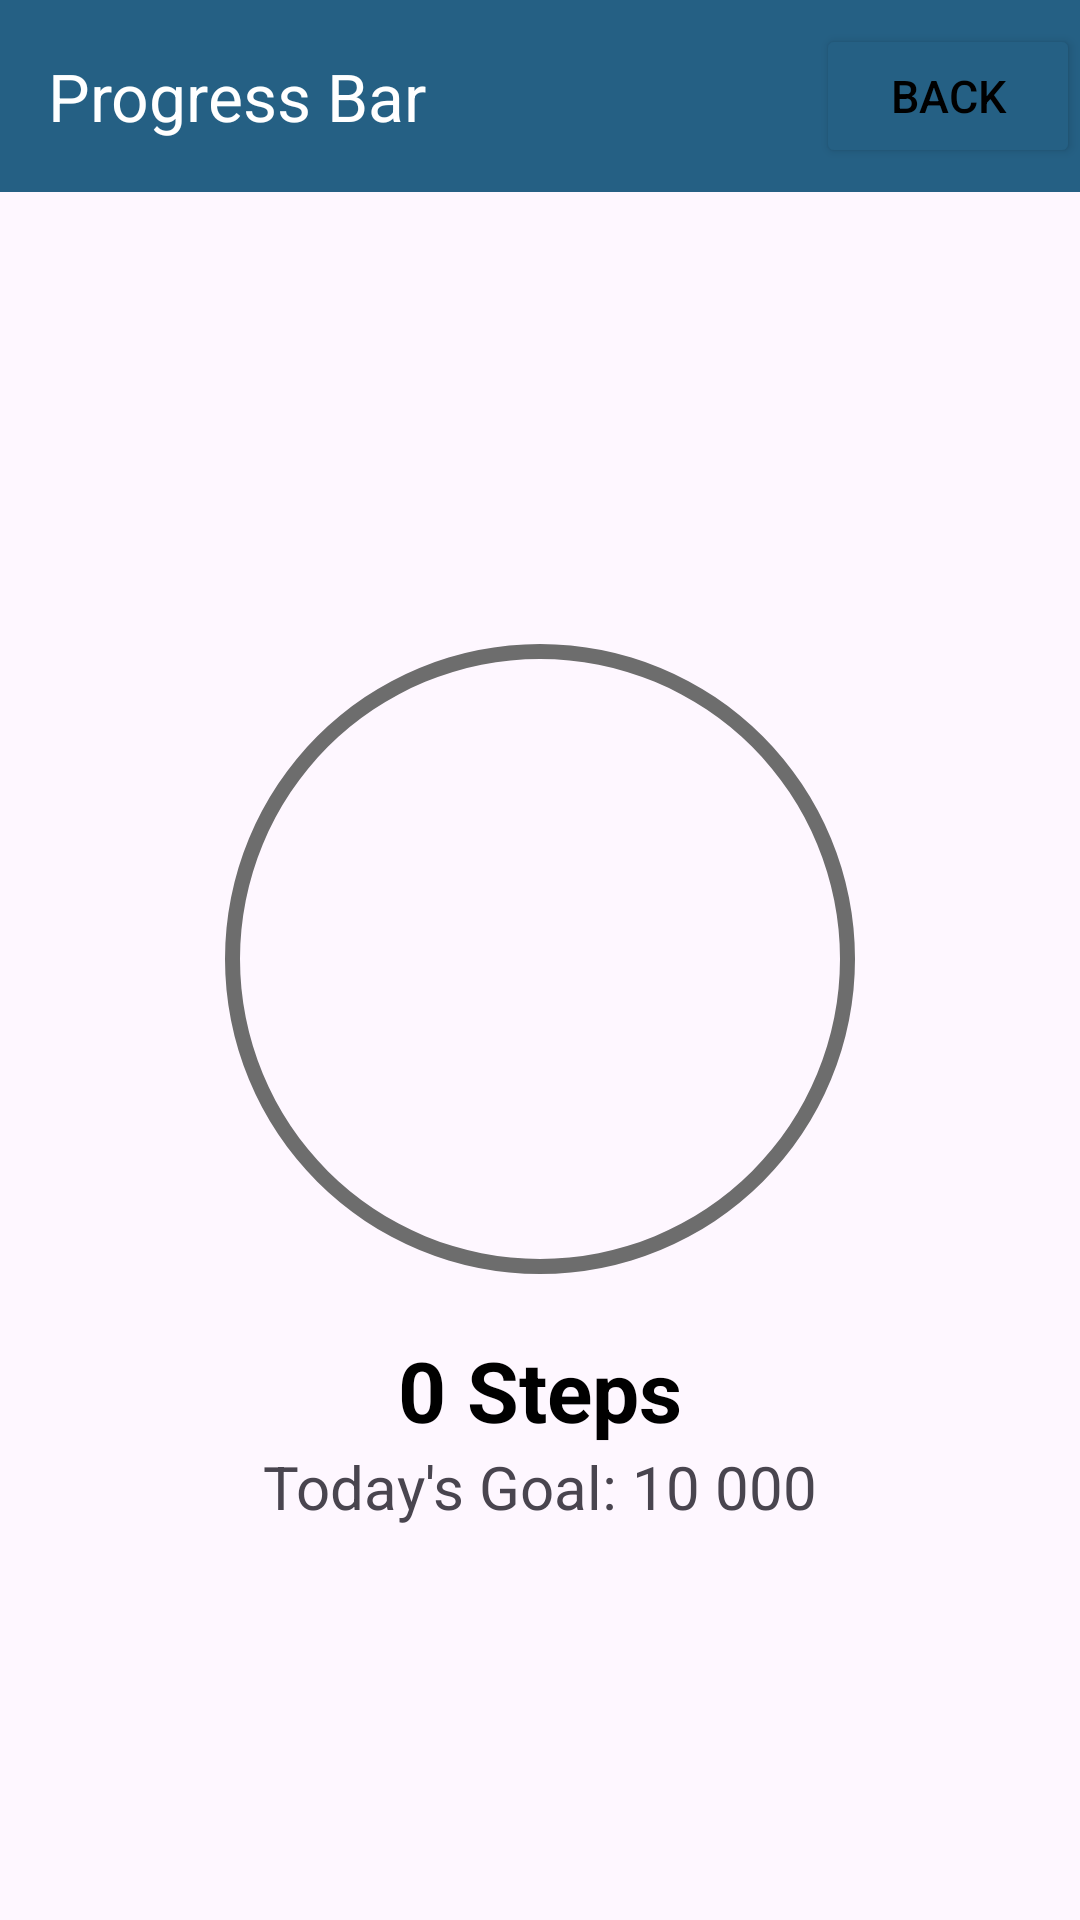

The Android layout XML behind this screen, and the referenced resources:
<!-- AndroidManifest.xml: application theme Theme.Tester -->
<!-- res/layout/activity_progress_bar.xml -->
<?xml version="1.0" encoding="utf-8"?>
<LinearLayout xmlns:android="http://schemas.android.com/apk/res/android"
    xmlns:app="http://schemas.android.com/apk/res-auto"
    xmlns:tools="http://schemas.android.com/tools"
    android:id="@+id/main"
    android:orientation="vertical"
    android:layout_width="match_parent"
    android:layout_height="match_parent"
    tools:context=".ProgressBar">

    <androidx.appcompat.widget.Toolbar
        android:id="@+id/toolbar"
        android:layout_width="match_parent"
        android:layout_height="wrap_content"
        android:background="#256084"
        app:title="Progress Bar"
        app:titleTextColor="@color/white">

        <Button
            android:id="@+id/progBack"
            android:layout_width="wrap_content"
            android:layout_height="wrap_content"
            android:layout_gravity="right"
            android:backgroundTint="#256084"
            android:textSize="15dp"
            android:textColor="@color/black"
            android:text="Back"/>

    </androidx.appcompat.widget.Toolbar>

    <LinearLayout
        android:layout_width="match_parent"
        android:layout_height="match_parent"
        android:orientation="vertical"
        android:gravity="center">

        <ProgressBar
            android:id="@+id/progressBar"
            style="?android:attr/progressBarStyleHorizontal"
            android:layout_width="250dp"
            android:layout_height="250dp"
            android:background="@drawable/circular"
            android:progressDrawable="@drawable/circle_progress"/>

        <TextView
            android:id="@+id/steps06"
            android:layout_width="wrap_content"
            android:layout_height="wrap_content"
            android:text="0 Steps"
            android:textSize="28dp"
            android:textStyle="bold"
            android:textColor="@color/black"
            />
        <TextView
            android:layout_width="wrap_content"
            android:layout_height="wrap_content"
            android:text="Today's Goal: 10 000"
            android:textSize="20dp"/>


    </LinearLayout>


</LinearLayout>
<!-- resources referenced by this layout -->
<resources>
  <!-- drawable circle_progress (drawable) -->
  <?xml version="1.0" encoding="utf-8"?>
  <rotate xmlns:android="http://schemas.android.com/apk/res/android"
      android:fromDegrees="270"
      android:toDegrees="270">
      <shape
          android:shape="ring"
          android:innerRadiusRatio="2.5"
          android:thickness="10dp"
          android:useLevel="true"
          >
          <gradient
              android:angle="0"
              android:endColor="#98def3"
              android:startColor="#2ec4f2"
              android:type="sweep"
              android:useLevel="false"/>
  
      </shape>
  
  </rotate>
  <!-- drawable circular (drawable) -->
  <?xml version="1.0" encoding="utf-8"?>
  <shape xmlns:android="http://schemas.android.com/apk/res/android"
      android:innerRadiusRatio="2.5"
      android:shape="ring"
      android:thickness="5dp"
      android:useLevel="false">
      <solid
          android:color="#6d6d6d"/>
  
  
  </shape>
  <style name="Theme.Tester" parent="Base.Theme.Tester" />
  <style name="Base.Theme.Tester" parent="Theme.Material3.DayNight.NoActionBar">
          
          
  
      </style>
  <!-- not gathered from this repository: default colours our renderer supplied (Android Studio template values) -->
  <color name="black">#FF000000</color>
  <color name="white">#FFFFFFFF</color>
</resources>
